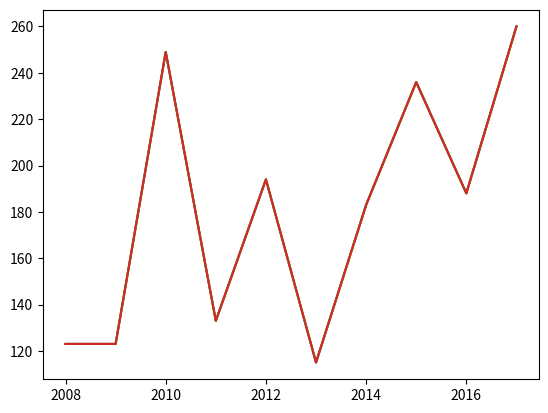

Write Python code to recreate this figure. (Note: this script raises an exception after producing the figure.)
%matplotlib inline
import matplotlib.pyplot as plt

ano = [ 2008, 2009, 2010, 2011, 2012, 2013, 2014, 2015, 2016, 2017 ]

num_focos = [ 123, 123, 249, 133, 194, 115, 183, 236, 188, 260 ]

plt.plot(ano, num_focos);

%matplotlib nbagg
import matplotlib.pyplot as plt

ano = [ 2008, 2009, 2010, 2011, 2012, 2013, 2014, 2015, 2016, 2017 ]

num_focos = [ 123, 123, 249, 133, 194, 115, 183, 236, 188, 260 ]

plt.plot(ano, num_focos);

%matplotlib qt
import matplotlib.pyplot as plt

ano = [ 2008, 2009, 2010, 2011, 2012, 2013, 2014, 2015, 2016, 2017 ]

num_focos = [ 123, 123, 249, 133, 194, 115, 183, 236, 188, 260 ]

plt.plot(ano, num_focos);

%matplotlib tk
import matplotlib.pyplot as plt

ano = [ 2008, 2009, 2010, 2011, 2012, 2013, 2014, 2015, 2016, 2017 ]

num_focos = [ 123, 123, 249, 133, 194, 115, 183, 236, 188, 260 ]

plt.plot(ano, num_focos);

%matplotlib --list

import matplotlib as mpl
mpl.use("nbagg")

import matplotlib as mpl
mpl.use("inline")